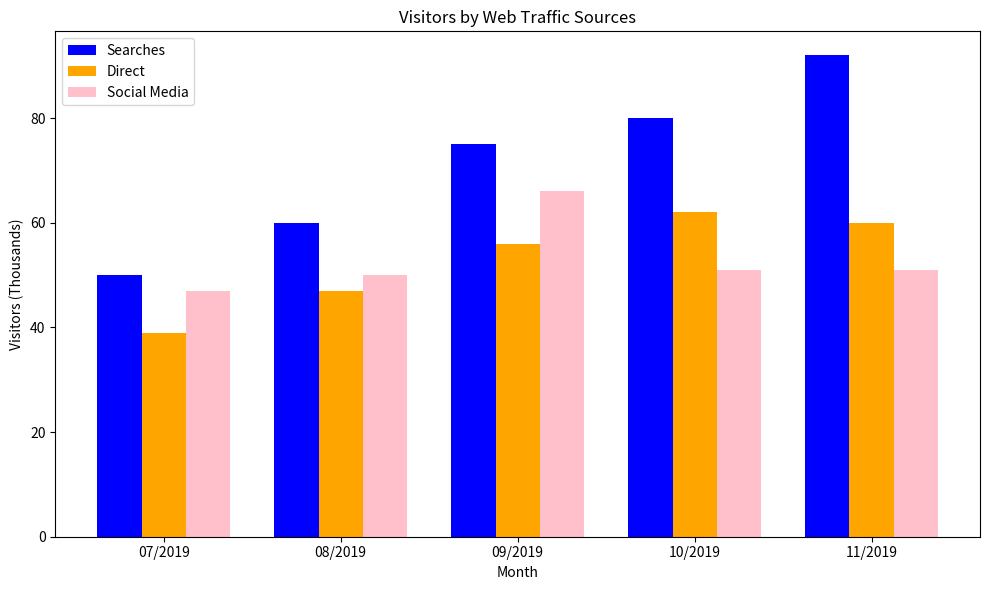

Reproduce this figure in Python.
import matplotlib.pyplot as plt
import pandas as pd

data = {
    'Month': ['07/2019', '08/2019', '09/2019', '10/2019', '11/2019'],
    'Searches': [50, 60, 75, 80, 92],
    'Direct': [39, 47, 56, 62, 60],
    'Social Media': [47, 50, 66, 51, 51]
}

df = pd.DataFrame(data)

bar_width = 0.25
x = range(len(df['Month']))

plt.figure(figsize=(10,6))
plt.bar([p - bar_width for p in x], df['Searches'], width=bar_width, label='Searches', color='blue')
plt.bar(x, df['Direct'], width=bar_width, label='Direct', color='orange')
plt.bar([p + bar_width for p in x], df['Social Media'], width=bar_width, label='Social Media', color='pink')

plt.xlabel('Month')
plt.ylabel('Visitors (Thousands)')
plt.title('Visitors by Web Traffic Sources')
plt.xticks(x, df['Month'])
plt.legend()
plt.tight_layout()
plt.show()